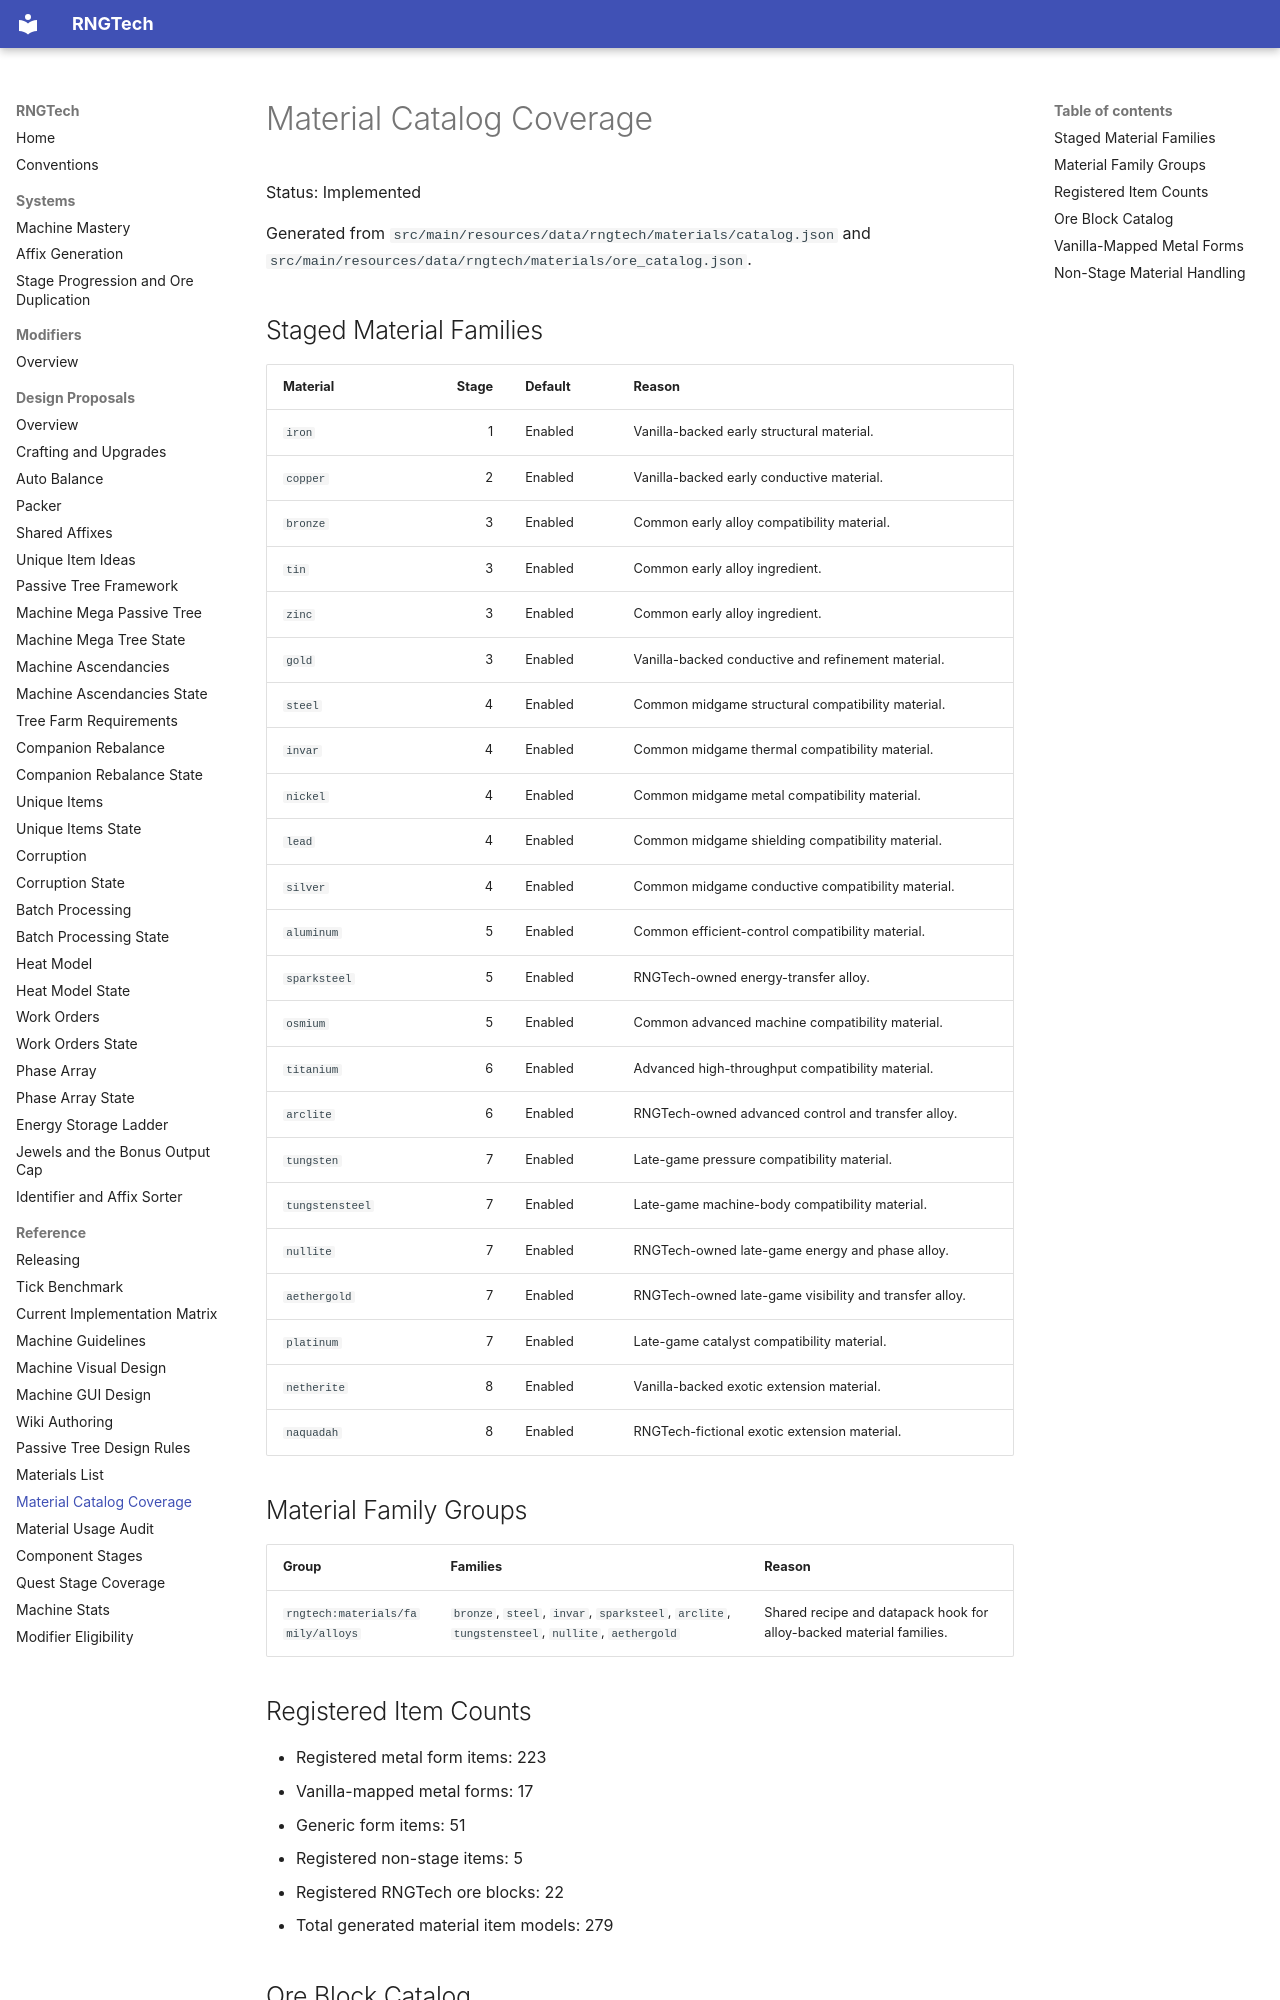

repository: C-Pettersson/rngtech · page: reference/material-catalog-coverage/index.html · generator: mkdocs

# Material Catalog Coverage

Status: Implemented

Generated from `src/main/resources/data/rngtech/materials/catalog.json` and `src/main/resources/data/rngtech/materials/ore_catalog.json`.

## Staged Material Families

| Material | Stage | Default | Reason |
|---|---:|---|---|
| `iron` | 1 | Enabled | Vanilla-backed early structural material. |
| `copper` | 2 | Enabled | Vanilla-backed early conductive material. |
| `bronze` | 3 | Enabled | Common early alloy compatibility material. |
| `tin` | 3 | Enabled | Common early alloy ingredient. |
| `zinc` | 3 | Enabled | Common early alloy ingredient. |
| `gold` | 3 | Enabled | Vanilla-backed conductive and refinement material. |
| `steel` | 4 | Enabled | Common midgame structural compatibility material. |
| `invar` | 4 | Enabled | Common midgame thermal compatibility material. |
| `nickel` | 4 | Enabled | Common midgame metal compatibility material. |
| `lead` | 4 | Enabled | Common midgame shielding compatibility material. |
| `silver` | 4 | Enabled | Common midgame conductive compatibility material. |
| `aluminum` | 5 | Enabled | Common efficient-control compatibility material. |
| `sparksteel` | 5 | Enabled | RNGTech-owned energy-transfer alloy. |
| `osmium` | 5 | Enabled | Common advanced machine compatibility material. |
| `titanium` | 6 | Enabled | Advanced high-throughput compatibility material. |
| `arclite` | 6 | Enabled | RNGTech-owned advanced control and transfer alloy. |
| `tungsten` | 7 | Enabled | Late-game pressure compatibility material. |
| `tungstensteel` | 7 | Enabled | Late-game machine-body compatibility material. |
| `nullite` | 7 | Enabled | RNGTech-owned late-game energy and phase alloy. |
| `aethergold` | 7 | Enabled | RNGTech-owned late-game visibility and transfer alloy. |
| `platinum` | 7 | Enabled | Late-game catalyst compatibility material. |
| `netherite` | 8 | Enabled | Vanilla-backed exotic extension material. |
| `naquadah` | 8 | Enabled | RNGTech-fictional exotic extension material. |

## Material Family Groups

| Group | Families | Reason |
|---|---|---|
| `rngtech:materials/family/alloys` | `bronze`, `steel`, `invar`, `sparksteel`, `arclite`, `tungstensteel`, `nullite`, `aethergold` | Shared recipe and datapack hook for alloy-backed material families. |

## Registered Item Counts

- Registered metal form items: 223
- Vanilla-mapped metal forms: 17
- Generic form items: 51
- Registered non-stage items: 5
- Registered RNGTech ore blocks: 22
- Total generated material item models: 279
